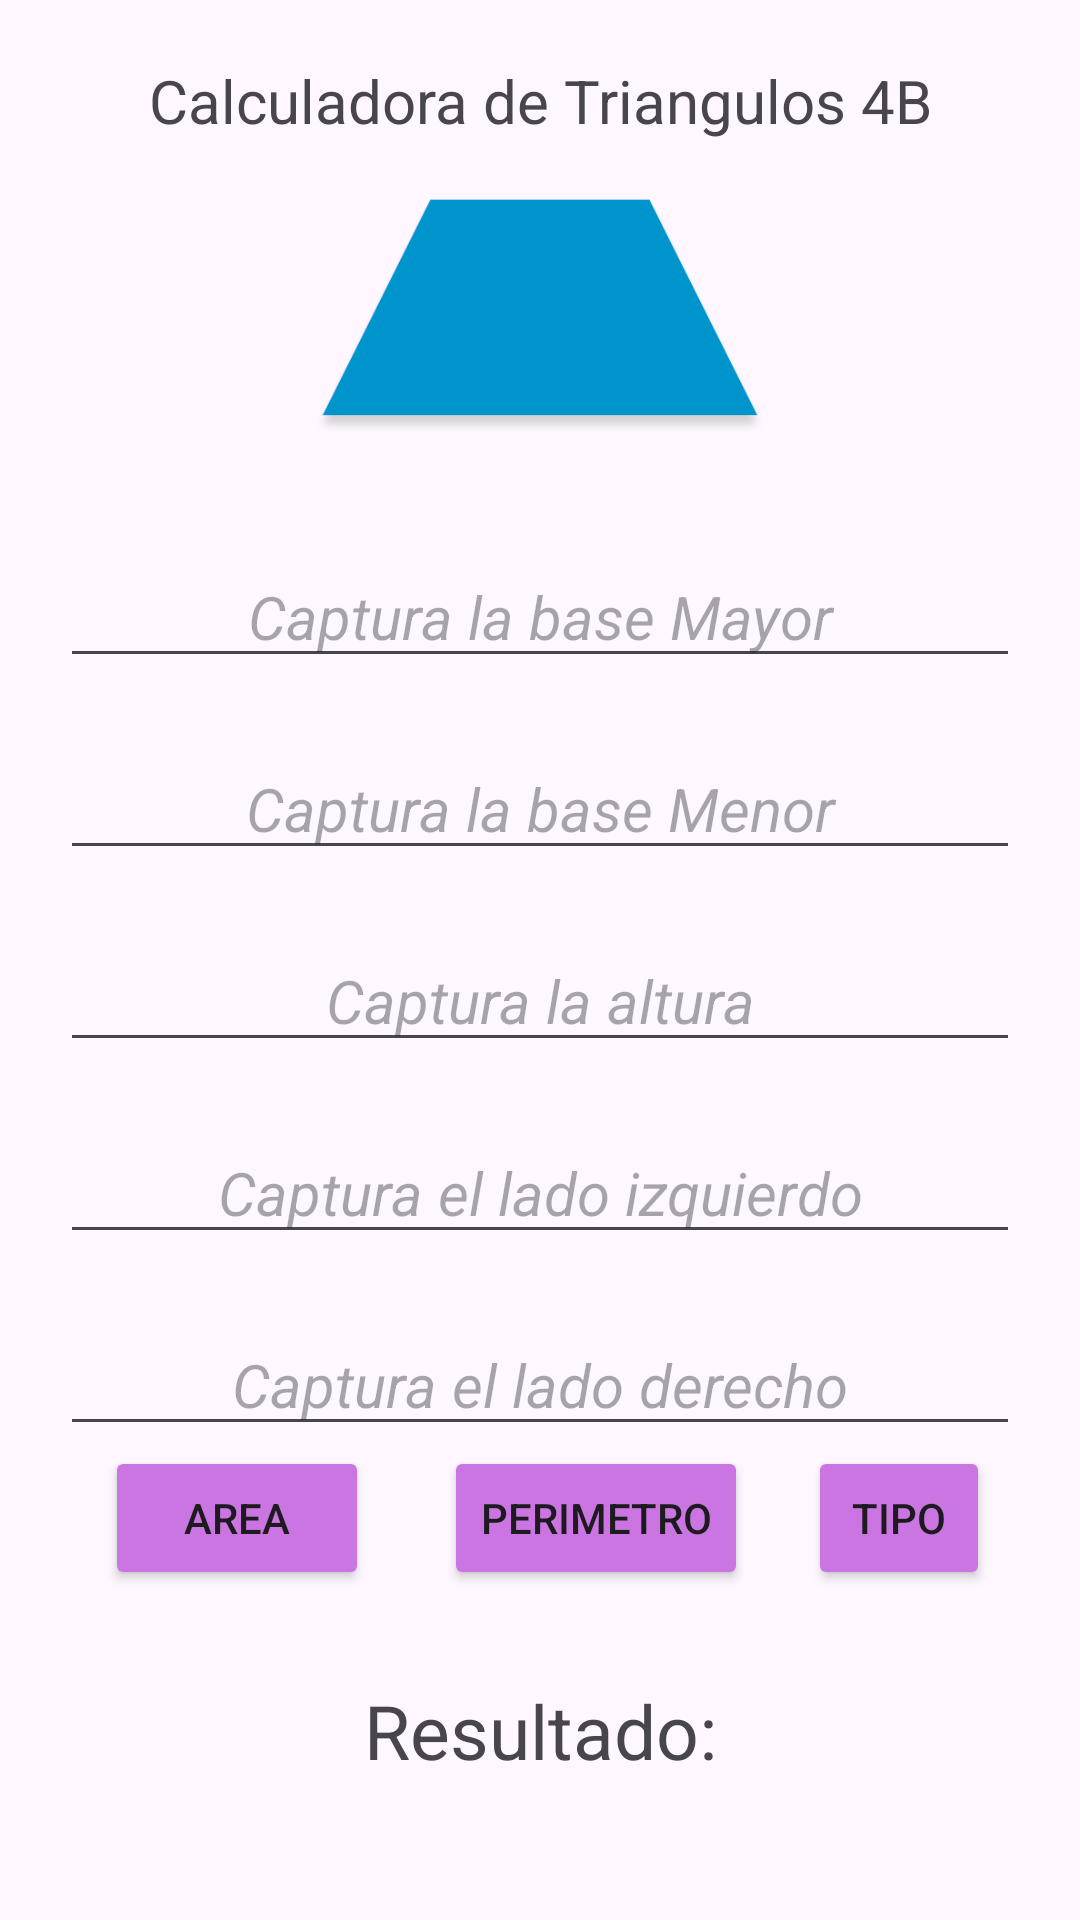

Write the Android layout XML for this screen, with the resource values it uses.
<!-- AndroidManifest.xml: application theme Theme.Triangulo_4B -->
<!-- res/layout/activity_maintrapecio.xml -->
<?xml version="1.0" encoding="utf-8"?>
<androidx.constraintlayout.widget.ConstraintLayout xmlns:android="http://schemas.android.com/apk/res/android"
    xmlns:app="http://schemas.android.com/apk/res-auto"
    xmlns:tools="http://schemas.android.com/tools"
    android:id="@+id/mainTrapecio"
    android:layout_width="match_parent"
    android:layout_height="match_parent"
    tools:context=".Vista.MaintrapecioActivity">

    <LinearLayout

        android:layout_width="match_parent"
        android:layout_height="match_parent"
        android:layout_margin="20dp"
        android:orientation="vertical"
        app:layout_constraintBaseline_toBottomOf="parent"
        app:layout_constraintEnd_toEndOf="parent"
        app:layout_constraintStart_toEndOf="parent"
        app:layout_constraintTop_toTopOf="parent">

        <TextView
            android:id="@+id/txvTitulo"
            android:layout_width="match_parent"
            android:layout_height="wrap_content"
            android:text="Calculadora de Triangulos 4B"
            android:textAlignment="center"
            android:textSize="20sp" />

        <ImageView
            android:id="@+id/imagen_circulo"
            android:layout_width="154dp"
            android:layout_height="113dp"
            android:layout_gravity="center_horizontal"
            android:layout_marginTop="2dp"
            android:contentDescription="Imagen de un circulo"
            android:src="@drawable/trapecio"/>

        <EditText
            android:id="@+id/editbaseMay"
            android:layout_width="match_parent"
            android:layout_height="wrap_content"
            android:layout_marginTop="20dp"
            android:hint="Captura la base Mayor"
            android:textAlignment="center"
            android:textSize="20sp"
            android:textStyle="italic" />

        <EditText
            android:id="@+id/editbaseMenor"
            android:layout_width="match_parent"
            android:layout_height="wrap_content"
            android:hint="Captura la base Menor"
            android:textAlignment="center"
            android:layout_marginTop="20dp"
            android:textSize="20sp"
            android:textStyle="italic" />
        <EditText
            android:id="@+id/editaltura"
            android:layout_width="match_parent"
            android:layout_height="wrap_content"
            android:hint="Captura la altura"
            android:textAlignment="center"
            android:layout_marginTop="20dp"
            android:textSize="20sp"
            android:textStyle="italic" />
        <EditText
            android:id="@+id/editl1"
            android:layout_width="match_parent"
            android:layout_height="wrap_content"
            android:hint="Captura el lado izquierdo"
            android:textAlignment="center"
            android:layout_marginTop="20dp"
            android:textSize="20sp"
            android:textStyle="italic" />
        <EditText
            android:id="@+id/editl2"
            android:layout_width="match_parent"
            android:layout_height="wrap_content"
            android:hint="Captura el lado derecho"
            android:textAlignment="center"
            android:layout_marginTop="20dp"
            android:textSize="20sp"
            android:textStyle="italic" />

        <LinearLayout
            android:layout_width="match_parent"
            android:layout_height="wrap_content"
            android:orientation="horizontal">

            <Button
                android:id="@+id/btnAreaTrap"
                android:layout_width="wrap_content"
                android:layout_height="wrap_content"
                android:layout_marginHorizontal="15dp"
                android:backgroundTint="#CB75E2"
                android:text="Area"
                app:rippleColor="#106A78" />

            <Button
                android:id="@+id/btnPerimetroTrap"
                android:layout_width="wrap_content"
                android:layout_height="wrap_content"
                android:layout_marginHorizontal="10dp"
                android:backgroundTint="#CB75E2"
                android:text="PERIMETRO" />

            <Button
                android:id="@+id/btnTipoTrap"
                android:layout_width="wrap_content"
                android:layout_height="wrap_content"
                android:layout_marginHorizontal="10dp"
                android:backgroundTint="#CB75E2"
                android:text="TIPO" />
                />
        </LinearLayout>

        <TextView
            android:id="@+id/txvResTr"
            android:layout_width="match_parent"
            android:layout_height="wrap_content"
            android:text="Resultado:"
            android:textSize="25sp"
            android:textAlignment="center"
            android:layout_marginTop="30dp" />

        <Button
            android:id="@+id/btnRetorna"
            android:layout_width="wrap_content"
            android:layout_height="wrap_content"
            android:layout_marginHorizontal="10dp"
            android:layout_marginVertical="40dp"
            android:backgroundTint="#CB75E2"
            android:text="Retornar" />


    </LinearLayout>

</androidx.constraintlayout.widget.ConstraintLayout>
<!-- resources referenced by this layout -->
<resources>
  <!-- drawable trapecio: png bitmap (drawable, 2230 bytes) -->
  <style name="Theme.Triangulo_4B" parent="Base.Theme.Triangulo_4B" />
  <style name="Base.Theme.Triangulo_4B" parent="Theme.Material3.DayNight.NoActionBar">
          
          
      </style>
</resources>
